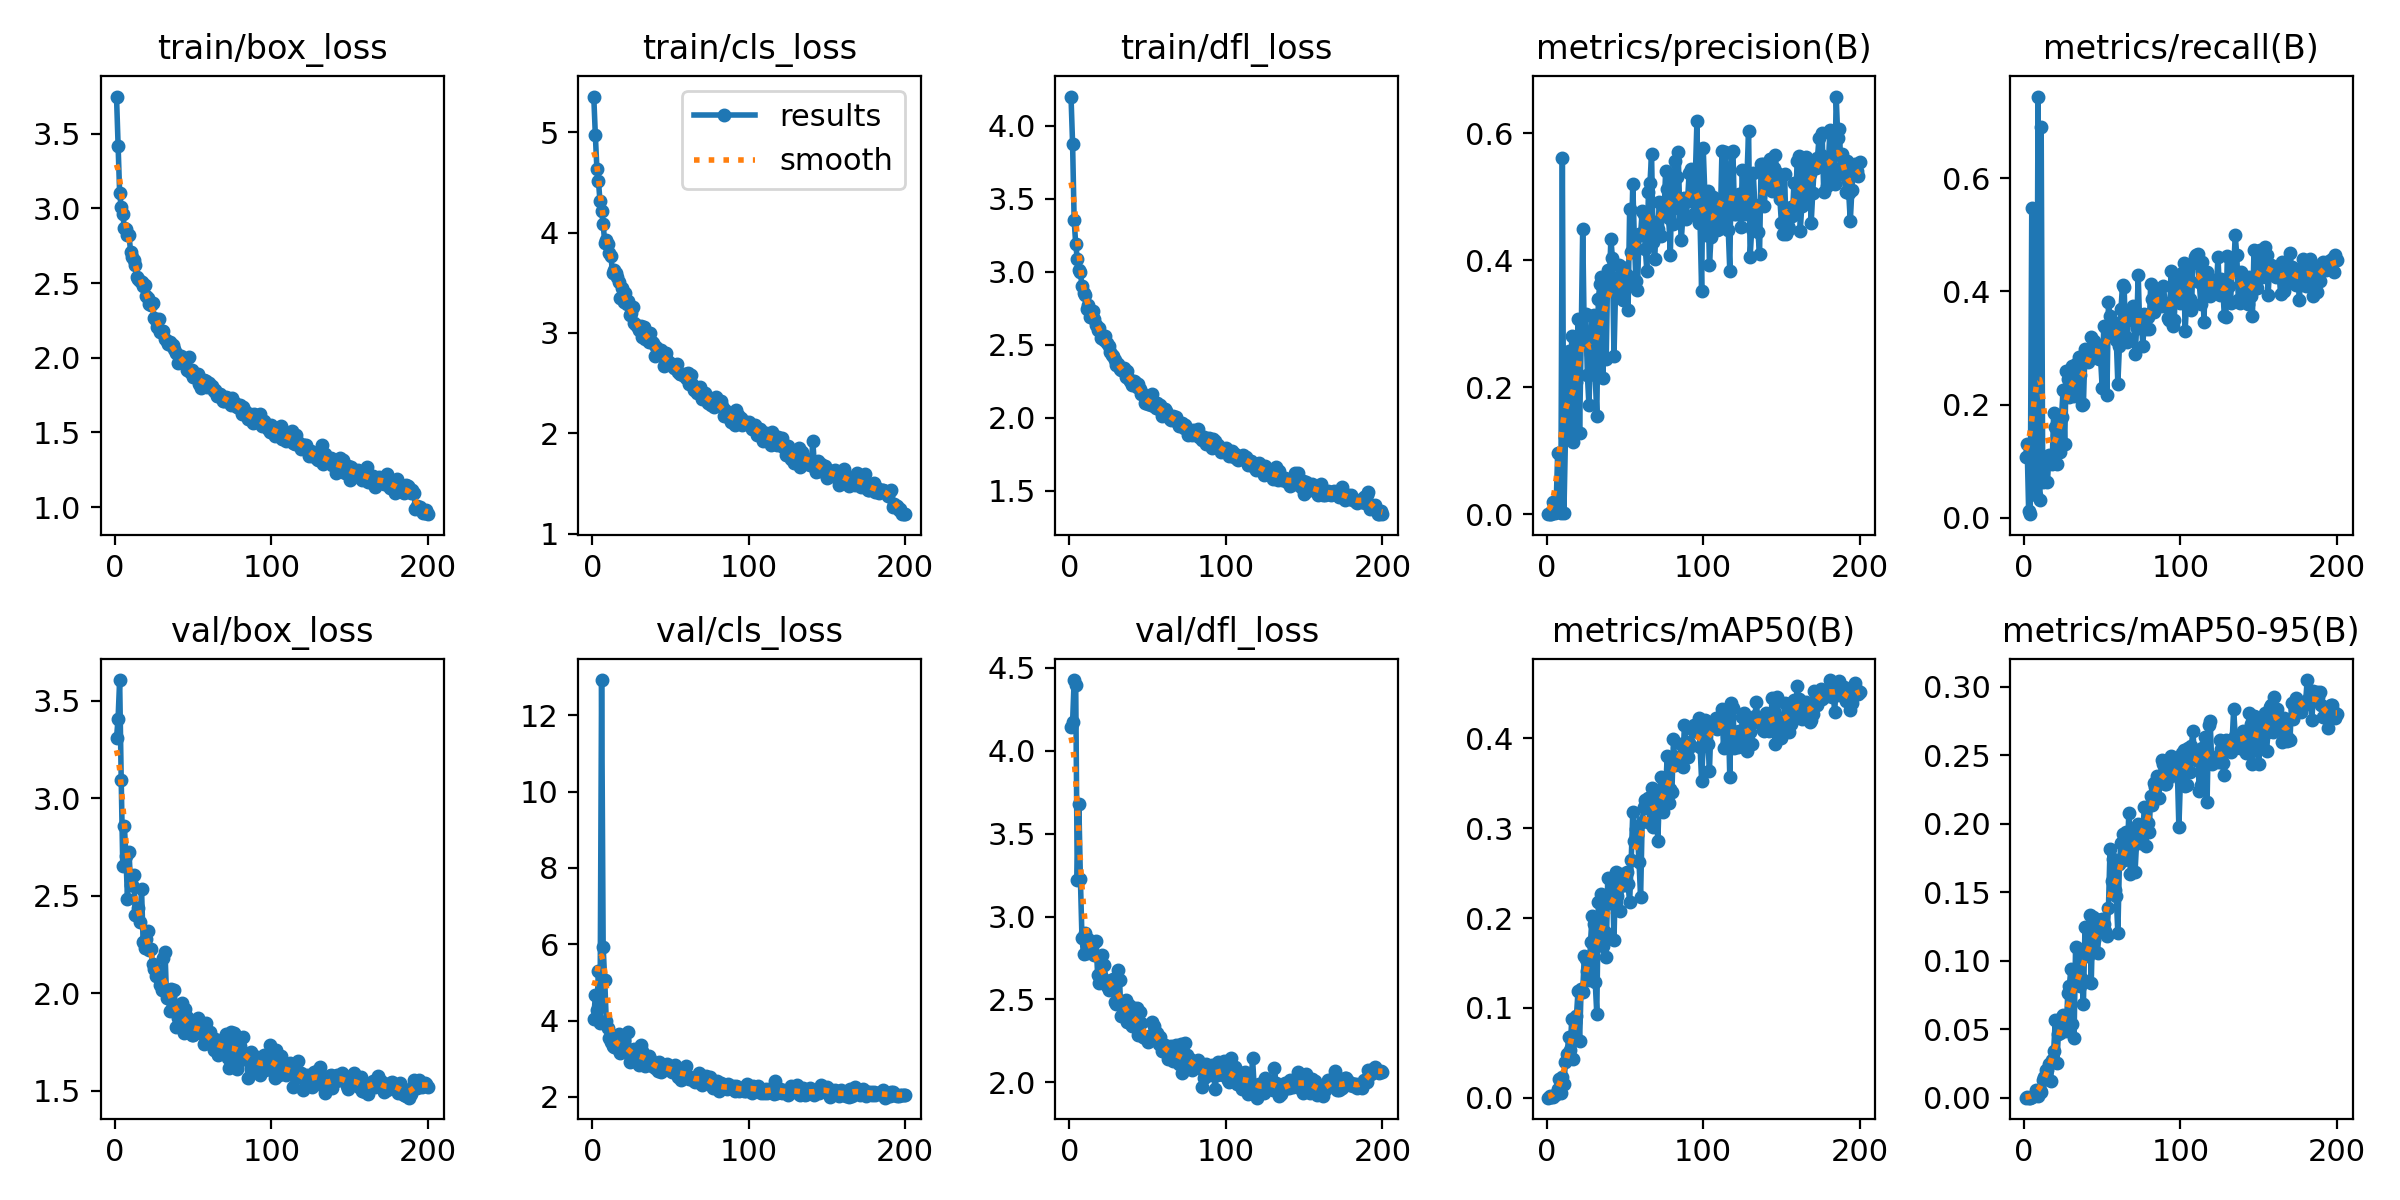

Source data for this figure (header and first rows):
epoch, time, train/box_loss, train/cls_loss, train/dfl_loss, metrics/precision(B), metrics/recall(B), metrics/mAP50(B), metrics/mAP50-95(B), val/box_loss, val/cls_loss, val/dfl_loss, lr/pg0, lr/pg1, lr/pg2
1, 20.19, 3.748, 5.357, 4.2, 0.0003, 0.1066, 0.00018, 5e-05, 3.308, 4.051, 4.144, 0.0005424, 0.0005424, 0.0005424
2, 36.98, 3.415, 4.976, 3.877, 0.00038, 0.131, 0.00193, 0.00064, 3.407, 4.663, 4.172, 0.001093, 0.001093, 0.001093
3, 52.59, 3.101, 4.637, 3.355, 0.00024, 0.0122, 0.0004, 9e-05, 3.606, 4.277, 4.427, 0.001637, 0.001637, 0.001637
4, 69.55, 3.007, 4.511, 3.188, 0.01938, 0.0061, 0.00079, 0.00017, 3.095, 5.307, 4.399, 0.001642, 0.001642, 0.001642
5, 86.99, 2.959, 4.312, 3.088, 0.0017, 0.5471, 0.00292, 0.00087, 2.651, 3.933, 3.218, 0.001634, 0.001634, 0.001634
6, 104.1, 2.871, 4.221, 3.009, 0.01167, 0.04268, 0.00379, 0.00113, 2.86, 12.92, 3.678, 0.001626, 0.001626, 0.001626
7, 121, 2.864, 4.089, 2.995, 0.09588, 0.1054, 0.00998, 0.00209, 2.706, 5.927, 3.227, 0.001617, 0.001617, 0.001617
8, 137.1, 2.819, 3.902, 2.901, 0.02823, 0.04, 0.02072, 0.00562, 2.485, 5.064, 2.869, 0.001609, 0.001609, 0.001609
9, 154.2, 2.819, 3.925, 2.853, 0.00197, 0.7446, 0.00536, 0.00146, 2.724, 3.978, 2.774, 0.001601, 0.001601, 0.001601
10, 171.5, 2.71, 3.884, 2.841, 0.5615, 0.03049, 0.0229, 0.00545, 2.557, 3.797, 2.901, 0.001593, 0.001593, 0.001593
11, 188.7, 2.674, 3.795, 2.745, 0.00255, 0.6902, 0.01521, 0.00387, 2.553, 3.531, 2.782, 0.001584, 0.001584, 0.001584
12, 204.9, 2.654, 3.764, 2.772, 0.122, 0.06268, 0.0402, 0.01285, 2.607, 3.427, 2.866, 0.001576, 0.001576, 0.001576
13, 220.9, 2.623, 3.595, 2.686, 0.1596, 0.09132, 0.04821, 0.01541, 2.402, 3.332, 2.786, 0.001568, 0.001568, 0.001568
14, 237, 2.542, 3.625, 2.725, 0.257, 0.1076, 0.06718, 0.02038, 2.403, 3.296, 2.807, 0.00156, 0.00156, 0.00156
15, 254.3, 2.53, 3.596, 2.73, 0.1401, 0.06268, 0.05329, 0.02024, 2.436, 3.536, 2.832, 0.001551, 0.001551, 0.001551
16, 270.9, 2.513, 3.557, 2.676, 0.2806, 0.111, 0.08751, 0.02435, 2.363, 3.269, 2.769, 0.001543, 0.001543, 0.001543
17, 287.2, 2.504, 3.512, 2.636, 0.114, 0.1066, 0.04273, 0.01258, 2.533, 3.661, 2.853, 0.001535, 0.001535, 0.001535
18, 303, 2.477, 3.345, 2.603, 0.1296, 0.09405, 0.0842, 0.0274, 2.26, 3.138, 2.648, 0.001527, 0.001527, 0.001527
19, 319.2, 2.487, 3.446, 2.614, 0.2088, 0.1858, 0.09111, 0.03437, 2.231, 3.241, 2.599, 0.001518, 0.001518, 0.001518
20, 336.5, 2.414, 3.31, 2.548, 0.3069, 0.161, 0.1183, 0.05654, 2.278, 3.496, 2.649, 0.00151, 0.00151, 0.00151
21, 353.2, 2.398, 3.399, 2.559, 0.1275, 0.09537, 0.06272, 0.02506, 2.321, 3.297, 2.77, 0.001502, 0.001502, 0.001502
22, 369.4, 2.363, 3.287, 2.532, 0.2717, 0.161, 0.1207, 0.04652, 2.222, 3.229, 2.706, 0.001494, 0.001494, 0.001494
23, 385.9, 2.352, 3.315, 2.561, 0.4496, 0.1153, 0.1177, 0.04762, 2.225, 3.69, 2.619, 0.001485, 0.001485, 0.001485
24, 401.8, 2.364, 3.184, 2.513, 0.2848, 0.1781, 0.1572, 0.05927, 2.151, 2.919, 2.579, 0.001477, 0.001477, 0.001477
25, 419.5, 2.269, 3.202, 2.494, 0.3161, 0.2261, 0.154, 0.06076, 2.125, 3.025, 2.557, 0.001469, 0.001469, 0.001469
26, 435.7, 2.256, 3.257, 2.453, 0.2188, 0.1298, 0.1412, 0.05209, 2.088, 3.071, 2.609, 0.001461, 0.001461, 0.001461
27, 451.8, 2.207, 3.102, 2.429, 0.1716, 0.2595, 0.1315, 0.04864, 2.1, 3.268, 2.582, 0.001452, 0.001452, 0.001452
28, 467.7, 2.26, 3.077, 2.424, 0.2527, 0.2445, 0.1736, 0.0764, 2.113, 3.117, 2.625, 0.001444, 0.001444, 0.001444
29, 484.5, 2.174, 3.06, 2.393, 0.3115, 0.2134, 0.2022, 0.08166, 2.044, 2.879, 2.485, 0.001436, 0.001436, 0.001436
30, 502, 2.182, 3.027, 2.361, 0.3139, 0.2324, 0.1933, 0.09405, 2.015, 2.847, 2.474, 0.001428, 0.001428, 0.001428
31, 518.5, 2.177, 3.073, 2.368, 0.2189, 0.2681, 0.129, 0.05402, 2.181, 3.37, 2.674, 0.001419, 0.001419, 0.001419
32, 535, 2.126, 2.956, 2.334, 0.1551, 0.2149, 0.09371, 0.04338, 2.21, 3.208, 2.618, 0.001411, 0.001411, 0.001411
33, 550.4, 2.113, 3.062, 2.325, 0.3385, 0.2724, 0.2179, 0.1101, 1.975, 2.99, 2.398, 0.001403, 0.001403, 0.001403
34, 566.4, 2.089, 2.938, 2.324, 0.3632, 0.2228, 0.2008, 0.09021, 1.992, 2.811, 2.444, 0.001395, 0.001395, 0.001395
35, 584, 2.106, 2.969, 2.339, 0.3734, 0.2846, 0.2269, 0.1088, 1.908, 3.015, 2.427, 0.001386, 0.001386, 0.001386
36, 600.5, 2.085, 2.907, 2.28, 0.2151, 0.2524, 0.1684, 0.08194, 2.023, 3.065, 2.493, 0.001378, 0.001378, 0.001378
37, 616.7, 2.086, 2.996, 2.322, 0.3553, 0.1985, 0.1849, 0.08656, 1.917, 2.985, 2.366, 0.00137, 0.00137, 0.00137
38, 632.5, 2.057, 2.913, 2.264, 0.2442, 0.2001, 0.1564, 0.06857, 2.015, 2.82, 2.465, 0.001362, 0.001362, 0.001362
39, 648.3, 2.032, 2.899, 2.248, 0.3851, 0.2984, 0.2443, 0.1248, 1.829, 2.824, 2.356, 0.001353, 0.001353, 0.001353
40, 666.3, 1.964, 2.771, 2.224, 0.3585, 0.2892, 0.221, 0.1091, 1.875, 2.761, 2.341, 0.001345, 0.001345, 0.001345
41, 682.7, 2.012, 2.861, 2.252, 0.4341, 0.2748, 0.2169, 0.1038, 1.931, 2.806, 2.447, 0.001337, 0.001337, 0.001337
42, 698.8, 2.014, 2.795, 2.246, 0.4035, 0.2842, 0.2401, 0.1337, 1.834, 2.676, 2.354, 0.001329, 0.001329, 0.001329
43, 714.9, 1.981, 2.799, 2.213, 0.249, 0.3198, 0.1756, 0.08353, 1.949, 2.909, 2.447, 0.00132, 0.00132, 0.00132
44, 730.6, 1.988, 2.832, 2.227, 0.3536, 0.2907, 0.251, 0.1323, 1.795, 2.649, 2.283, 0.001312, 0.001312, 0.001312
45, 747.1, 1.966, 2.768, 2.194, 0.3517, 0.3129, 0.2247, 0.1151, 1.92, 2.843, 2.422, 0.001304, 0.001304, 0.001304
46, 764.4, 1.916, 2.67, 2.162, 0.3929, 0.3012, 0.2475, 0.1305, 1.877, 2.699, 2.359, 0.001296, 0.001296, 0.001296
47, 780.5, 2.003, 2.798, 2.161, 0.3586, 0.3046, 0.2083, 0.1059, 1.85, 2.8, 2.272, 0.001287, 0.001287, 0.001287
48, 796.8, 1.907, 2.731, 2.101, 0.3891, 0.2807, 0.2487, 0.1222, 1.805, 2.866, 2.267, 0.001279, 0.001279, 0.001279
49, 813.1, 1.918, 2.703, 2.12, 0.3377, 0.2801, 0.2363, 0.1285, 1.783, 2.715, 2.269, 0.001271, 0.001271, 0.001271
50, 830, 1.868, 2.706, 2.09, 0.3579, 0.2285, 0.2363, 0.1303, 1.783, 2.699, 2.241, 0.001263, 0.001263, 0.001263
51, 847.3, 1.871, 2.686, 2.106, 0.3771, 0.3386, 0.2516, 0.1268, 1.843, 2.653, 2.277, 0.001254, 0.001254, 0.001254
52, 863.5, 1.874, 2.647, 2.085, 0.322, 0.3373, 0.2374, 0.1218, 1.803, 2.685, 2.277, 0.001246, 0.001246, 0.001246
53, 879.6, 1.891, 2.658, 2.159, 0.4806, 0.2168, 0.2175, 0.1179, 1.871, 2.833, 2.363, 0.001238, 0.001238, 0.001238
54, 896, 1.823, 2.691, 2.078, 0.4135, 0.3807, 0.2646, 0.1388, 1.839, 2.655, 2.339, 0.00123, 0.00123, 0.00123
55, 912.3, 1.798, 2.616, 2.063, 0.5205, 0.3568, 0.3175, 0.1815, 1.797, 2.517, 2.273, 0.001221, 0.001221, 0.001221
56, 929.3, 1.847, 2.588, 2.102, 0.4349, 0.3307, 0.2855, 0.1581, 1.819, 2.618, 2.297, 0.001213, 0.001213, 0.001213
57, 945.7, 1.852, 2.59, 2.059, 0.3672, 0.3425, 0.2986, 0.1742, 1.737, 2.45, 2.232, 0.001205, 0.001205, 0.001205
58, 961.9, 1.842, 2.583, 2.089, 0.3528, 0.3434, 0.2919, 0.1518, 1.845, 2.6, 2.272, 0.001197, 0.001197, 0.001197
59, 977.8, 1.805, 2.595, 2.009, 0.4417, 0.3146, 0.2621, 0.147, 1.767, 2.752, 2.19, 0.001188, 0.001188, 0.001188
60, 994.3, 1.831, 2.554, 2.027, 0.4397, 0.2368, 0.2231, 0.12, 1.778, 2.813, 2.213, 0.00118, 0.00118, 0.00118
... 140 more rows
